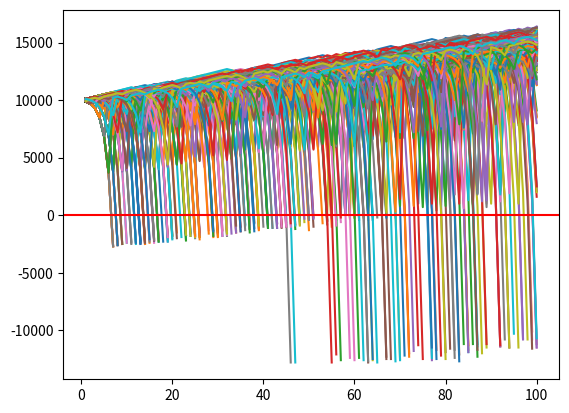

Write Python code to recreate this figure.
import random
import matplotlib
import matplotlib.pyplot as plt
import time


def rollDice():
    roll = random.randint(1, 100)

    if roll == 100:
        return False
    elif roll <= 50:
        return False
    elif 100 > roll >= 50:
        return True


def doubler_bettor(funds, initial_wager, wager_count):
    global broke_count
    value = funds
    wager = initial_wager
    wX = []
    vY = []
    currentWager = 1

    previousWager = 'win'

    previousWagerAmount = initial_wager

    while currentWager <= wager_count:
        if previousWager == 'win':

            if rollDice():
                value += wager
                wX.append(currentWager)
                vY.append(value)
            else:
                value -= wager
                previousWager = 'loss'
                ##print value
                previousWagerAmount = wager
                wX.append(currentWager)
                vY.append(value)
                if value < 0:
                    broke_count += 1
                    currentWager += 10000000000000000
        elif previousWager == 'loss':
            if rollDice():
                wager = previousWagerAmount * 2

                value += wager

                wager = initial_wager
                previousWager = 'win'
                wX.append(currentWager)
                vY.append(value)
            else:
                wager = previousWagerAmount * 2

                value -= wager

                previousWager = 'loss'
                previousWagerAmount = wager
                wX.append(currentWager)
                vY.append(value)
                if value < 0:

                    currentWager += 10000000000000000
                    broke_count += 1

        currentWager += 1


    plt.plot(wX, vY)


xx = 0
broke_count = 0

while xx < 1000:
    doubler_bettor(10000, 100, 100)
    xx += 1

print ('death rate:',(broke_count/float(xx)) * 100)
print ('survival rate:',100 - ((broke_count/float(xx)) * 100))
plt.axhline(0, color='r')
plt.show()
